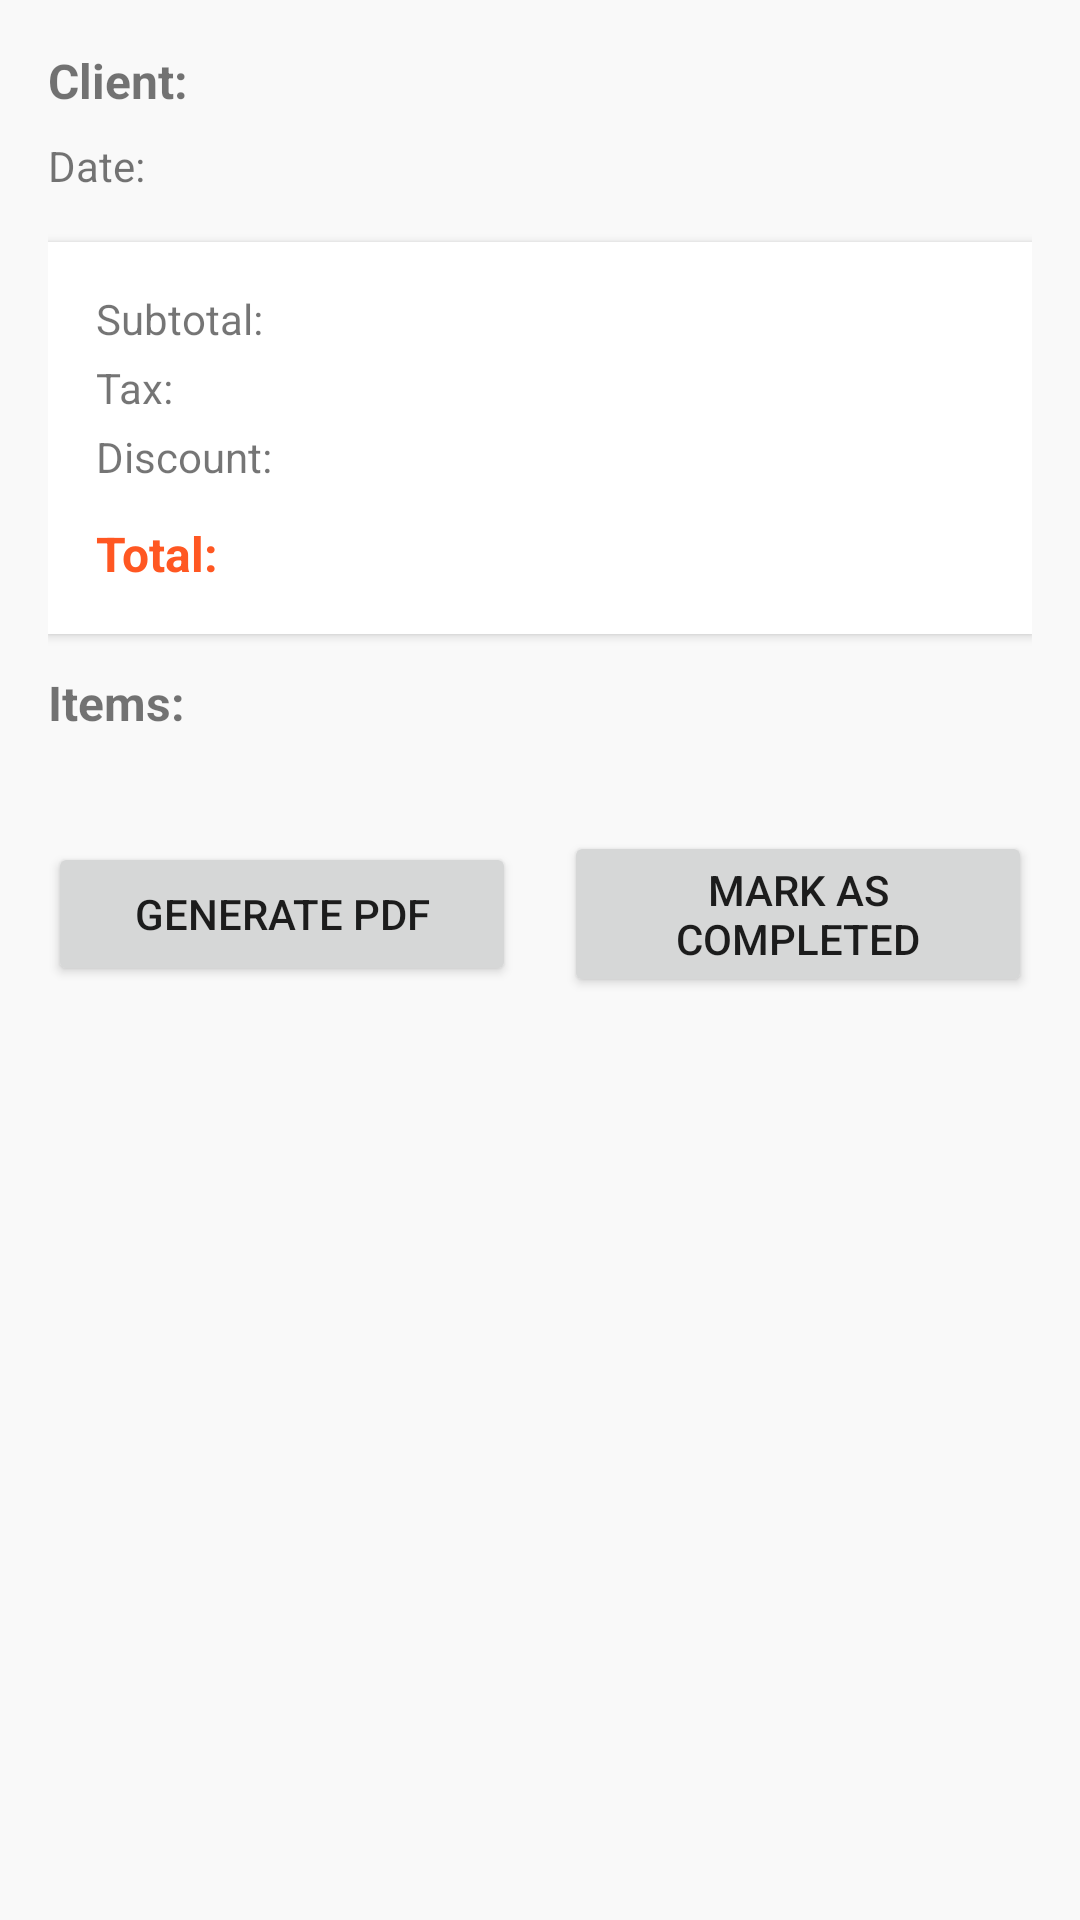

This screen was rendered from an Android layout file. Write that file and the resources it references.
<!-- AndroidManifest.xml: application theme Theme.TestOrder -->
<!-- res/layout/activity_bill_preview.xml -->
<?xml version="1.0" encoding="utf-8"?>
<ScrollView xmlns:android="http://schemas.android.com/apk/res/android"
    android:id="@+id/billPreviewScroll"
    android:layout_width="match_parent"
    android:layout_height="match_parent"
    android:padding="16dp"
    android:background="#F9F9F9">

    <LinearLayout
        android:orientation="vertical"
        android:layout_width="match_parent"
        android:layout_height="wrap_content">

        
        <TextView
            android:id="@+id/txtClient"
            android:layout_width="match_parent"
            android:layout_height="wrap_content"
            android:text="Client: "
            android:textSize="16sp"
            android:textStyle="bold"
            android:paddingBottom="8dp"/>

        <TextView
            android:id="@+id/txtDate"
            android:layout_width="match_parent"
            android:layout_height="wrap_content"
            android:text="Date: "
            android:textSize="14sp"
            android:paddingBottom="8dp"/>

        
        <LinearLayout
            android:orientation="vertical"
            android:background="@android:color/white"
            android:padding="16dp"
            android:elevation="2dp"
            android:layout_marginTop="8dp"
            android:layout_marginBottom="12dp"
            android:layout_width="match_parent"
            android:layout_height="wrap_content">

            <TextView
                android:id="@+id/txtSubtotal"
                android:layout_width="match_parent"
                android:layout_height="wrap_content"
                android:text="Subtotal:"
                android:textSize="14sp"
                android:paddingBottom="4dp"/>

            <TextView
                android:id="@+id/txtTax"
                android:layout_width="match_parent"
                android:layout_height="wrap_content"
                android:text="Tax:"
                android:textSize="14sp"
                android:paddingBottom="4dp"/>

            <TextView
                android:id="@+id/txtDiscount"
                android:layout_width="match_parent"
                android:layout_height="wrap_content"
                android:text="Discount:"
                android:textSize="14sp"
                android:paddingBottom="4dp"/>

            <TextView
                android:id="@+id/txtTotal"
                android:layout_width="match_parent"
                android:layout_height="wrap_content"
                android:text="Total:"
                android:textStyle="bold"
                android:textSize="16sp"
                android:paddingTop="8dp"
                android:textColor="#FF5722"/>
        </LinearLayout>

        
        <TextView
            android:layout_width="match_parent"
            android:layout_height="wrap_content"
            android:text="Items:"
            android:textStyle="bold"
            android:textSize="16sp"
            android:paddingBottom="8dp"/>

        <LinearLayout
            android:id="@+id/layoutItems"
            android:orientation="vertical"
            android:layout_width="match_parent"
            android:layout_height="wrap_content" />

        
        <LinearLayout
            android:orientation="horizontal"
            android:gravity="center"
            android:layout_marginTop="24dp"
            android:layout_width="match_parent"
            android:layout_height="wrap_content">

            <Button
                android:id="@+id/btnGeneratePdf"
                android:layout_width="0dp"
                android:layout_weight="1"
                android:layout_height="wrap_content"
                android:text="Generate PDF" />

            <Space
                android:layout_width="16dp"
                android:layout_height="wrap_content" />

            <Button
                android:id="@+id/btnToggleStatus"
                android:layout_width="0dp"
                android:layout_weight="1"
                android:layout_height="wrap_content"
                android:text="Mark as Completed" />
        </LinearLayout>

    </LinearLayout>
</ScrollView>
<!-- resources referenced by this layout -->
<resources>
  <style name="Theme.TestOrder" parent="Theme.MaterialComponents.DayNight.DarkActionBar">
          
          <item name="colorPrimary">@color/primary</item>
          <item name="colorPrimaryVariant">@color/secondary</item>
          <item name="colorOnPrimary">@color/white</item>
          <item name="colorSecondary">@color/secondary</item>
          <item name="colorOnSecondary">@color/white</item>
          <item name="android:statusBarColor">@color/primary</item>
      </style>
  <color name="primary">#4f46e5</color>
  <color name="secondary">#7c3aed</color>
  <color name="white">#FFFFFFFF</color>
</resources>
